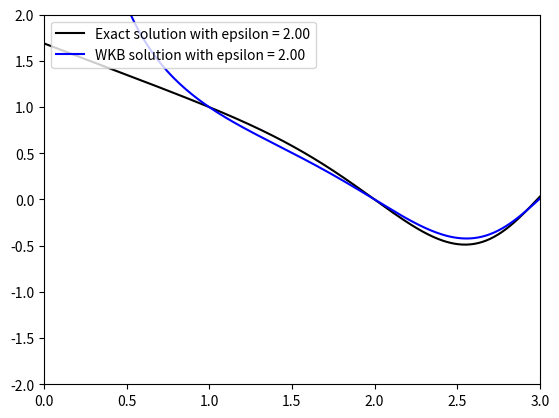
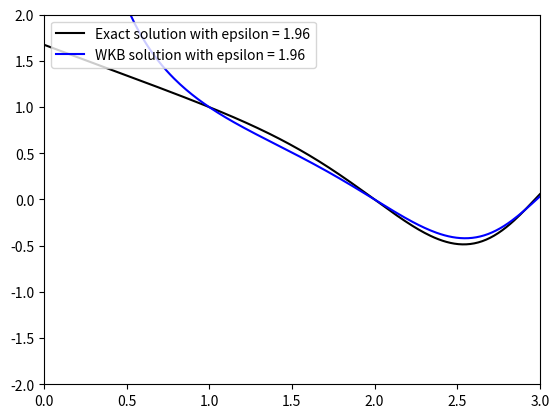
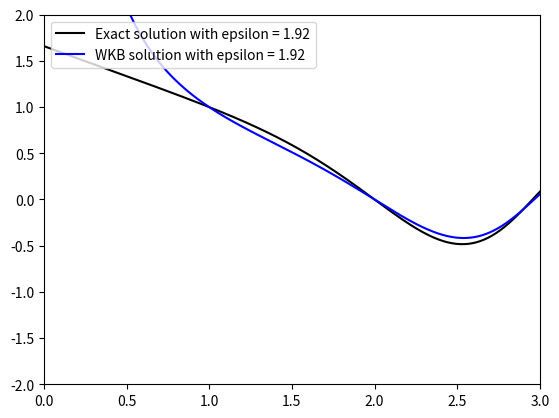
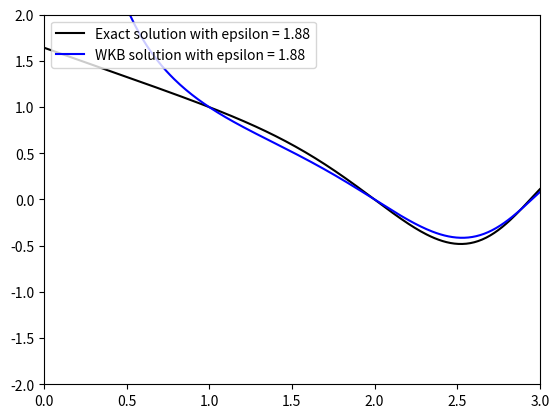
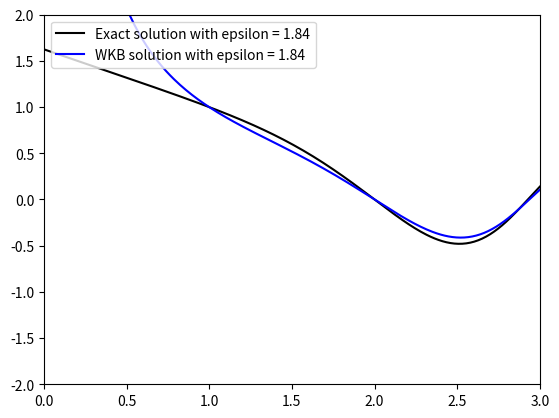
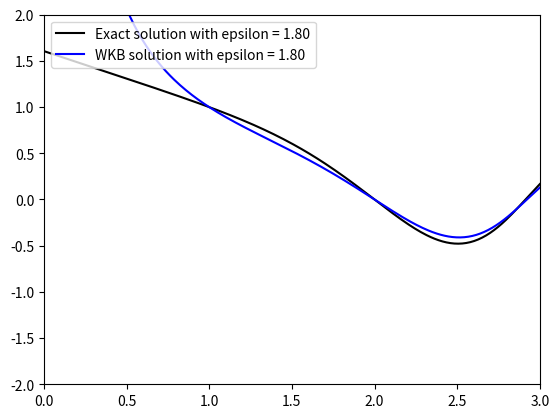
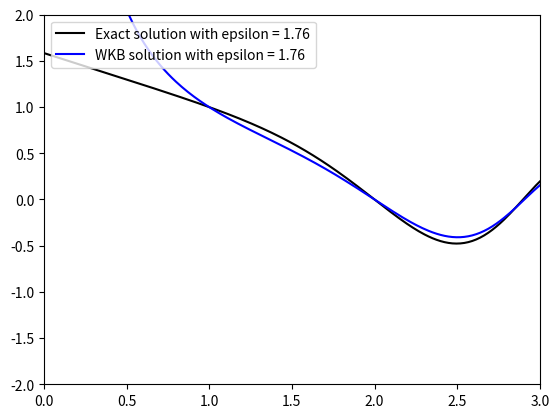
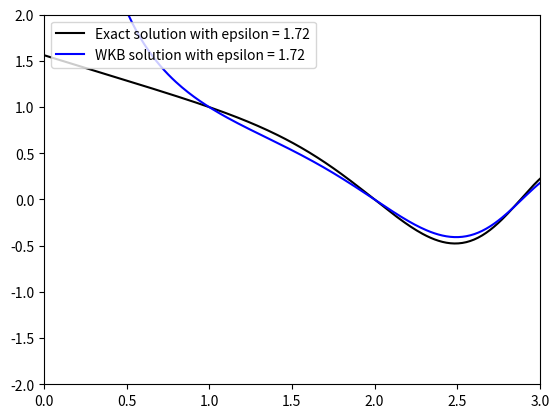
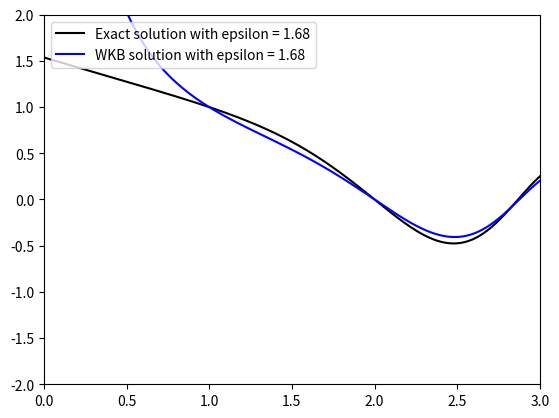
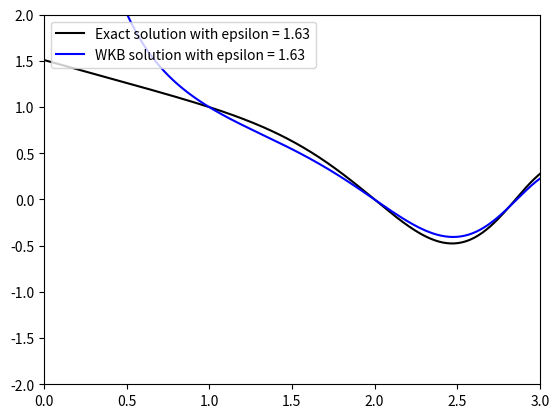
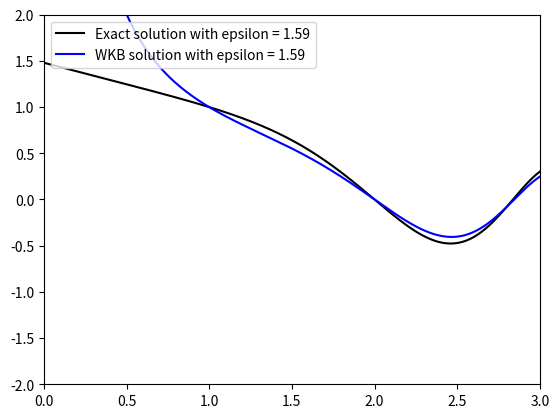
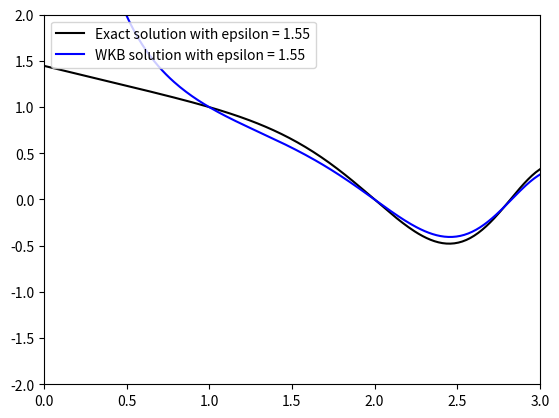
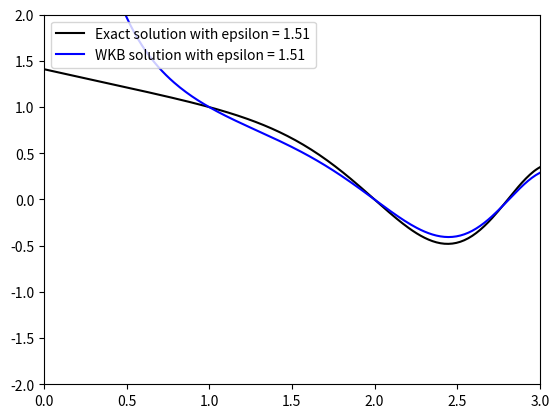
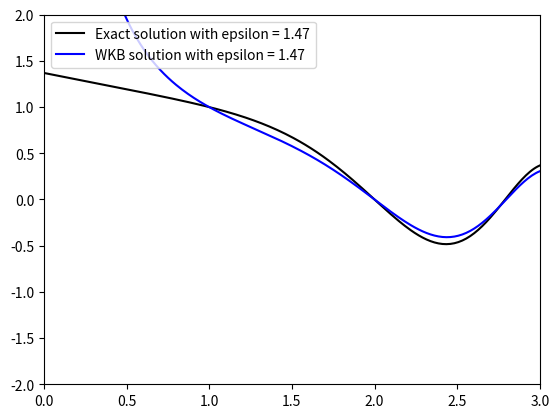
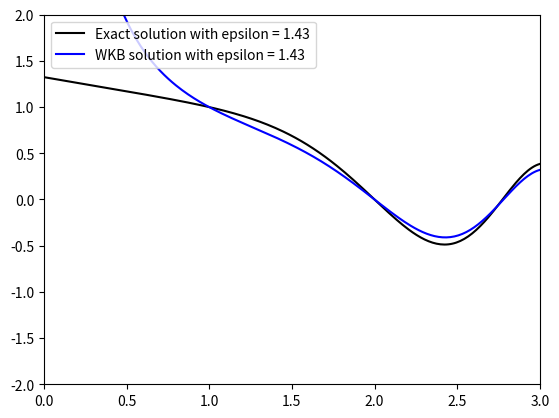
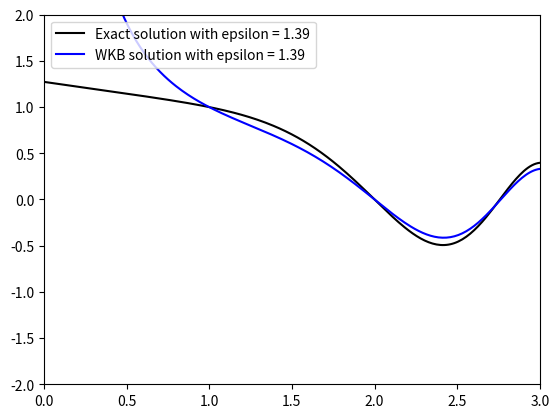

The script that saved these images, in order:
import numpy as np
import scipy.special as sp
import matplotlib.pyplot as plt
from PIL import Image


# Create linearly spaced numbers
x_range = 3
num_steps = 500
x = np.linspace(-x_range, x_range, num_steps)

# Define the exact solution function
def y_exact(omega, epsilon):
    numerator = (sp.jv(1/6, 8/(3*epsilon)) * sp.jv(-1/6, (omega**3)/(3*epsilon))
                 - sp.jv(-1/6, 8/(3*epsilon)) * sp.jv(1/6, (omega**3)/(3*epsilon)))

    denominator = (sp.jv(-1/6, 1/(3*epsilon)) * sp.jv(1/6, 8/(3*epsilon))
                   - sp.jv(-1/6, 8/(3*epsilon)) * sp.jv(1/6, 1/(3*epsilon)))

    D = numerator / denominator
    y = (omega**0.5) * D

    return y

# Define the WKB approximation function
def wkb(epsilon, omega):
    p = epsilon
    i = complex(0, 1)

    big_term = (1 - i) / (np.sqrt(2) * (np.exp((16 * i) / (3 * p)) - np.exp((2 * i) / (3 * p))))

    c_1 = -np.exp(i / (3 * p)) * big_term
    c_2 = np.exp((17 * i) / (3 * p)) * big_term

    coef = complex(1, 1) / np.sqrt(2)
    exponent = complex(0, 1) * (omega**3) / (p * 3)

    expon_1 = np.exp(exponent)
    expon_2 = np.exp(-exponent)

    y = coef * c_1 * (1 / omega) * expon_1 + coef * c_2 * (1 / omega) * expon_2

    return y

# Set epsilon value
epsilon = 1.1

# Calculate exact and WKB solutions
y_exact_values = y_exact(omega=x, epsilon=epsilon)
y_wkb_values = wkb(epsilon=epsilon, omega=x)

# Calculate the relative error
rel_error = (y_wkb_values - y_exact_values) / y_exact_values


# Create a list to store frames
frames = []

# Define the range and step size for epsilon
epsilon_range = np.linspace(2, 0.01, 50)

# Loop through epsilon values
for epsilon in epsilon_range:
    # Calculate exact and WKB solutions
    y_exact_values = y_exact(omega=x, epsilon=epsilon)
    y_wkb_values = wkb(epsilon=epsilon, omega=x)

    # Plot the exact and WKB solutions
    plt.plot(x, y_exact_values, 'black', label=f'Exact solution with epsilon = {epsilon:.2f}')
    plt.plot(x, y_wkb_values, 'blue', label=f'WKB solution with epsilon = {epsilon:.2f}')

    # Set the plot limits
    plt.xlim([0, x_range])
    plt.ylim([-2, 2])

    # Add legend
    plt.legend(loc='upper left')

    # Draw the canvas and convert it to a PIL image
    plt.draw()
    plt.pause(0.1)
    image = Image.frombytes('RGB', plt.gcf().canvas.get_width_height(), plt.gcf().canvas.tostring_rgb())
    frames.append(image)

    # Clear the plot for the next frame
    plt.clf()

# Save the frames as a GIF
frames[0].save('epsilon_variation.gif', save_all=True, append_images=frames[1:], duration=100, loop=0)

plt.close()
